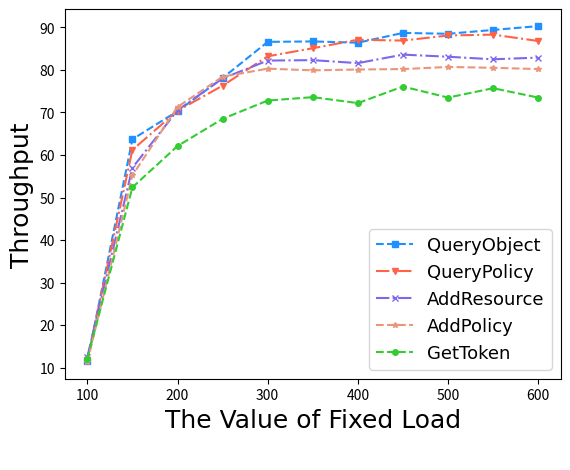

The matplotlib source for this figure: (Note: this script raises an exception after producing the figure.)
#!/usr/bin/env python
# coding=utf-8
import numpy as np
import matplotlib.pyplot as plt

from matplotlib.font_manager import FontProperties
font1 = {'family' : 'Times New Roman',
'weight' : 'normal',
'size' : 13,
}
font2 = {'family' : 'Times New Roman',
'weight' : 'normal',
'size' : 18,
}
def getChineseFont():
    return FontProperties(fname='/System/Library/Fonts/Times.ttc')


nodes = [100,150,200,250,300,350,400,450,500,550,600]
queryPolicy = [11.9,61.2,70.4,76.3,83.2,85.1,87.1,86.9,88.1,88.3,86.8]
queryObject = [11.6,63.7,70.3,78.1,86.6,86.7,86.4,88.7,88.5,89.4,90.3]
AddResource = [12.5,57.0,70.5,78.0,82.2,82.3,81.6,83.6,83.1,82.5,82.9]
AddPolicy = [11.3,55.2,71.3,78.4,80.3,79.9,80.1,80.2,80.7,80.5,80.2]
getToken = [12.1,52.4,62.1,68.5,72.8,73.6,72.2,76.1,73.5,75.7,73.5]
#TokenValidation = [11.6,57.0,66.9,76.9,80.4,80.1,78.5,83.8,83.1,83.7,80.5]
A,=plt.plot(nodes,queryObject,label="QueryObject",linewidth=1.5,color='dodgerblue',marker='s',ls='--',ms=4)
B,=plt.plot(nodes,queryPolicy,label="QueryPolicy",linewidth=1.5,color='tomato',marker='v',ls='-.',ms=4)
C,=plt.plot(nodes,AddResource,label="AddResource",linewidth=1.5,color='mediumslateblue',marker='x',ls='-.',ms=4)
D,=plt.plot(nodes,AddPolicy,label="AddPolicy",linewidth=1.5,color='darksalmon',marker='*',ls='--',ms=4)
E,=plt.plot(nodes,getToken,label="GetToken",linewidth=1.5,color='limegreen',marker='o',ls='--',ms=4)
#F,=plt.plot(nodes,TokenValidation,label="TokenValidation",linewidth=1.5,color='g',marker='o',ls='--',ms=4)




legend=plt.legend(handles=[A,B,C,D,E],prop=font1)


#plt.xlabel('Running Time/s\n(c) Convergence when the 80 task nodes',fontproperties=getChineseFont())
#plt.xlabel('The number of tasks\n',fontproperties=getChineseFont())
#plt.ylabel('Average Speedup',FontProperties=getChineseFont())
plt.xlabel('The Value of Fixed Load\n',font2)
plt.ylabel('Throughput',font2)

#plt.legend()
plt.savefig('/Users/<user>/Desktop/elsarticle-template_2/figure_6b.png')
plt.show()
